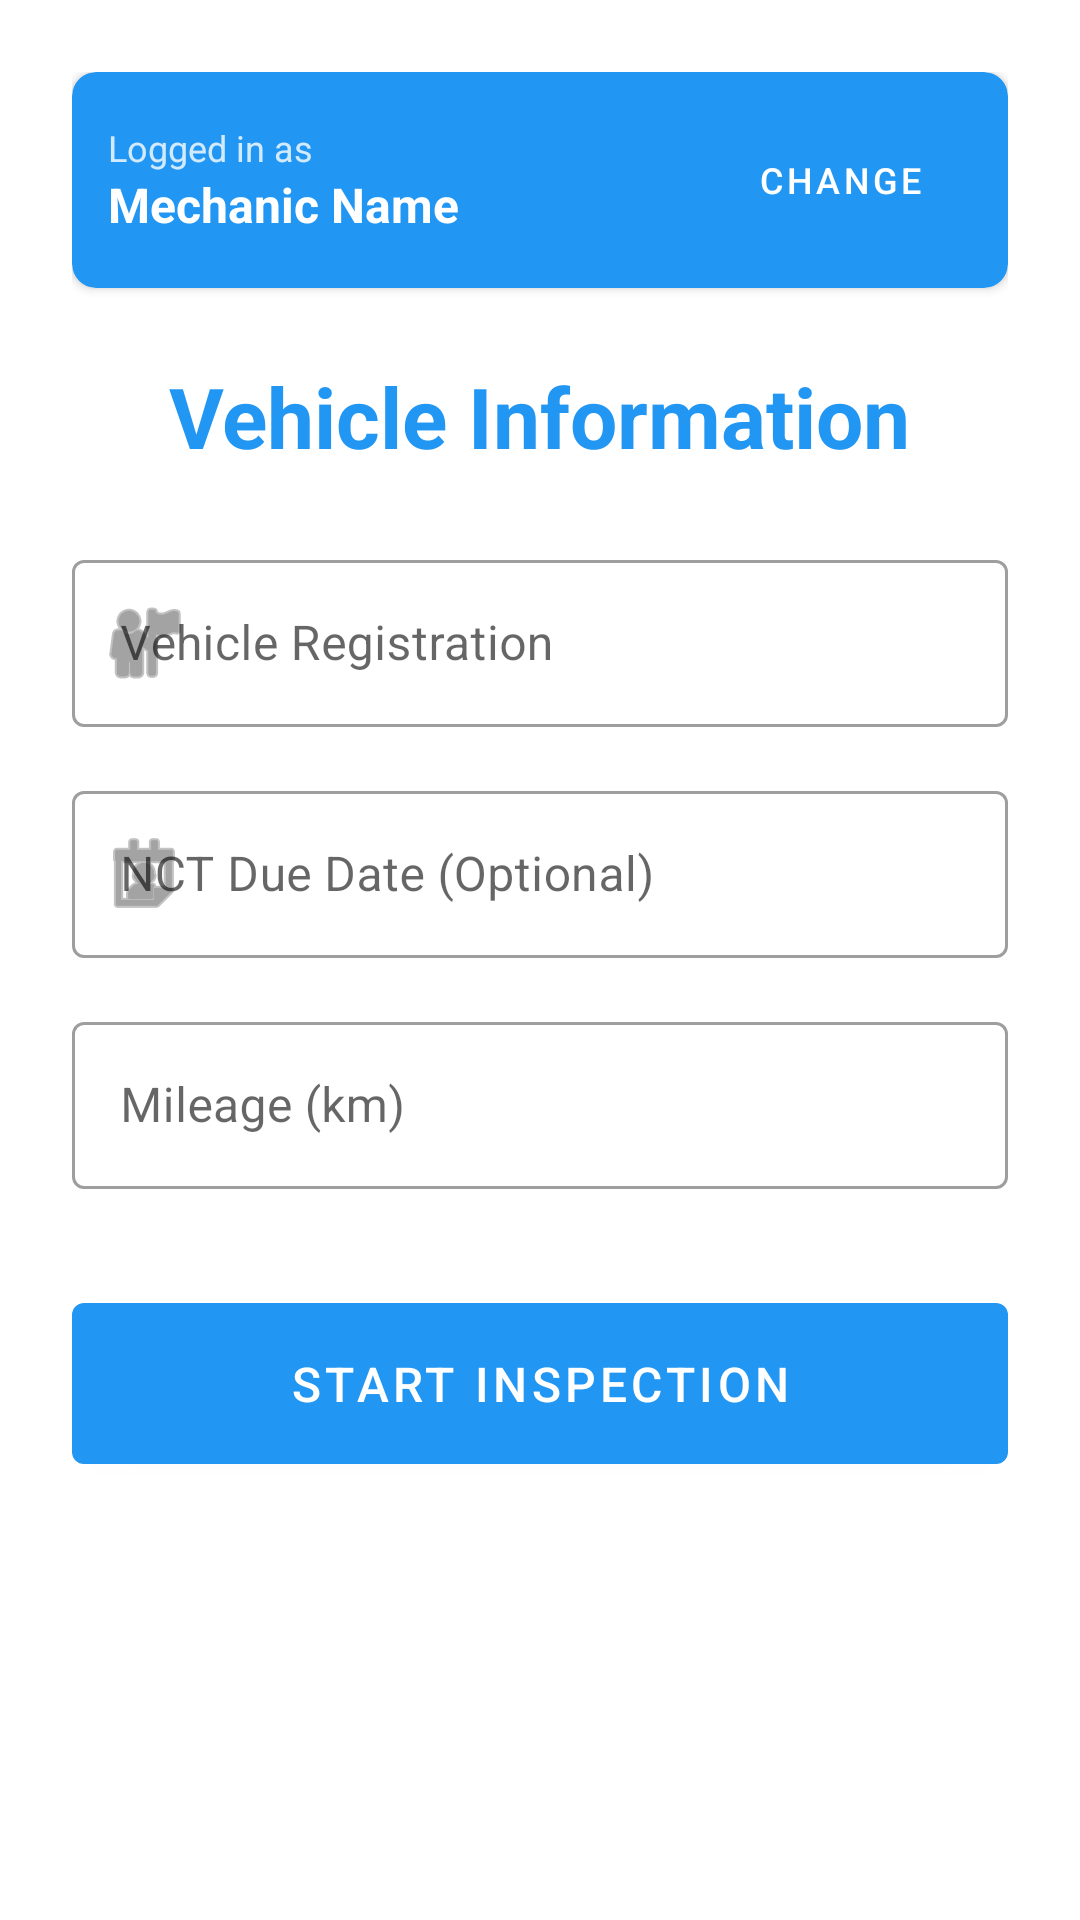

Reconstruct the res/layout file that produces this screen, plus the resources it refers to.
<!-- AndroidManifest.xml: application theme Theme.CustomerForm -->
<!-- res/layout/activity_vehicle_registration.xml -->
<?xml version="1.0" encoding="utf-8"?>
<ScrollView xmlns:android="http://schemas.android.com/apk/res/android"
    xmlns:app="http://schemas.android.com/apk/res-auto"
    android:layout_width="match_parent"
    android:layout_height="match_parent"
    android:fillViewport="true">

    <androidx.constraintlayout.widget.ConstraintLayout
        android:layout_width="match_parent"
        android:layout_height="wrap_content"
        android:padding="24dp">

        
        <com.google.android.material.card.MaterialCardView
            android:id="@+id/mechanicHeaderCard"
            android:layout_width="match_parent"
            android:layout_height="wrap_content"
            app:cardBackgroundColor="@color/primary"
            app:cardCornerRadius="8dp"
            app:cardElevation="2dp"
            app:layout_constraintTop_toTopOf="parent">

            <LinearLayout
                android:layout_width="match_parent"
                android:layout_height="wrap_content"
                android:orientation="horizontal"
                android:padding="12dp"
                android:gravity="center_vertical">

                <LinearLayout
                    android:layout_width="0dp"
                    android:layout_height="wrap_content"
                    android:layout_weight="1"
                    android:orientation="vertical">

                    <TextView
                        android:layout_width="wrap_content"
                        android:layout_height="wrap_content"
                        android:text="Logged in as"
                        android:textSize="12sp"
                        android:textColor="@color/white"
                        android:alpha="0.8" />

                    <TextView
                        android:id="@+id/mechanicNameTextView"
                        android:layout_width="wrap_content"
                        android:layout_height="wrap_content"
                        android:text="Mechanic Name"
                        android:textSize="16sp"
                        android:textStyle="bold"
                        android:textColor="@color/white" />
                </LinearLayout>

                <com.google.android.material.button.MaterialButton
                    android:id="@+id/changeMechanicButton"
                    android:layout_width="wrap_content"
                    android:layout_height="wrap_content"
                    android:text="Change"
                    android:textSize="12sp"
                    style="@style/Widget.MaterialComponents.Button.TextButton"
                    android:textColor="@color/white" />
            </LinearLayout>
        </com.google.android.material.card.MaterialCardView>

        <TextView
            android:id="@+id/titleTextView"
            android:layout_width="wrap_content"
            android:layout_height="wrap_content"
            android:text="Vehicle Information"
            android:textSize="28sp"
            android:textStyle="bold"
            android:textColor="@color/primary"
            app:layout_constraintTop_toBottomOf="@id/mechanicHeaderCard"
            app:layout_constraintStart_toStartOf="parent"
            app:layout_constraintEnd_toEndOf="parent"
            android:layout_marginTop="24dp" />

        <com.google.android.material.textfield.TextInputLayout
            android:id="@+id/vehicleRegInputLayout"
            android:layout_width="match_parent"
            android:layout_height="wrap_content"
            android:hint="Vehicle Registration"
            app:layout_constraintTop_toBottomOf="@id/titleTextView"
            app:startIconDrawable="@android:drawable/ic_menu_myplaces"
            style="@style/Widget.MaterialComponents.TextInputLayout.OutlinedBox"
            android:layout_marginTop="24dp">

            <com.google.android.material.textfield.TextInputEditText
                android:id="@+id/vehicleRegEditText"
                android:layout_width="match_parent"
                android:layout_height="wrap_content"
                android:inputType="textCapCharacters"
                android:maxLines="1" />
        </com.google.android.material.textfield.TextInputLayout>

        <com.google.android.material.textfield.TextInputLayout
            android:id="@+id/nctDateInputLayout"
            android:layout_width="match_parent"
            android:layout_height="wrap_content"
            android:hint="NCT Due Date (Optional)"
            app:layout_constraintTop_toBottomOf="@id/vehicleRegInputLayout"
            app:startIconDrawable="@android:drawable/ic_menu_my_calendar"
            style="@style/Widget.MaterialComponents.TextInputLayout.OutlinedBox"
            android:layout_marginTop="16dp">

            <com.google.android.material.textfield.TextInputEditText
                android:id="@+id/nctDateEditText"
                android:layout_width="match_parent"
                android:layout_height="wrap_content"
                android:focusable="false"
                android:clickable="true"
                android:inputType="none"
                android:maxLines="1" />
        </com.google.android.material.textfield.TextInputLayout>

        <com.google.android.material.textfield.TextInputLayout
            android:id="@+id/mileageInputLayout"
            android:layout_width="match_parent"
            android:layout_height="wrap_content"
            android:hint="Mileage (km)"
            app:layout_constraintTop_toBottomOf="@id/nctDateInputLayout"
            style="@style/Widget.MaterialComponents.TextInputLayout.OutlinedBox"
            android:layout_marginTop="16dp">

            <com.google.android.material.textfield.TextInputEditText
                android:id="@+id/mileageEditText"
                android:layout_width="match_parent"
                android:layout_height="wrap_content"
                android:inputType="number"
                android:maxLines="1" />
        </com.google.android.material.textfield.TextInputLayout>

        <com.google.android.material.button.MaterialButton
            android:id="@+id/startInspectionButton"
            android:layout_width="match_parent"
            android:layout_height="wrap_content"
            android:text="Start Inspection"
            android:textSize="16sp"
            android:padding="16dp"
            app:layout_constraintTop_toBottomOf="@id/mileageInputLayout"
            android:layout_marginTop="32dp" />

    </androidx.constraintlayout.widget.ConstraintLayout>
</ScrollView>
<!-- resources referenced by this layout -->
<resources>
  <color name="primary">#FF2196F3</color>
  <color name="white">#FFFFFFFF</color>
  <style name="Theme.CustomerForm" parent="Theme.MaterialComponents.DayNight.DarkActionBar">
          <item name="colorPrimary">@color/primary</item>
          <item name="colorPrimaryDark">@color/primary_dark</item>
          <item name="colorAccent">@color/accent</item>
      </style>
  <color name="primary_dark">#FF1976D2</color>
  <color name="accent">#FF4CAF50</color>
</resources>
